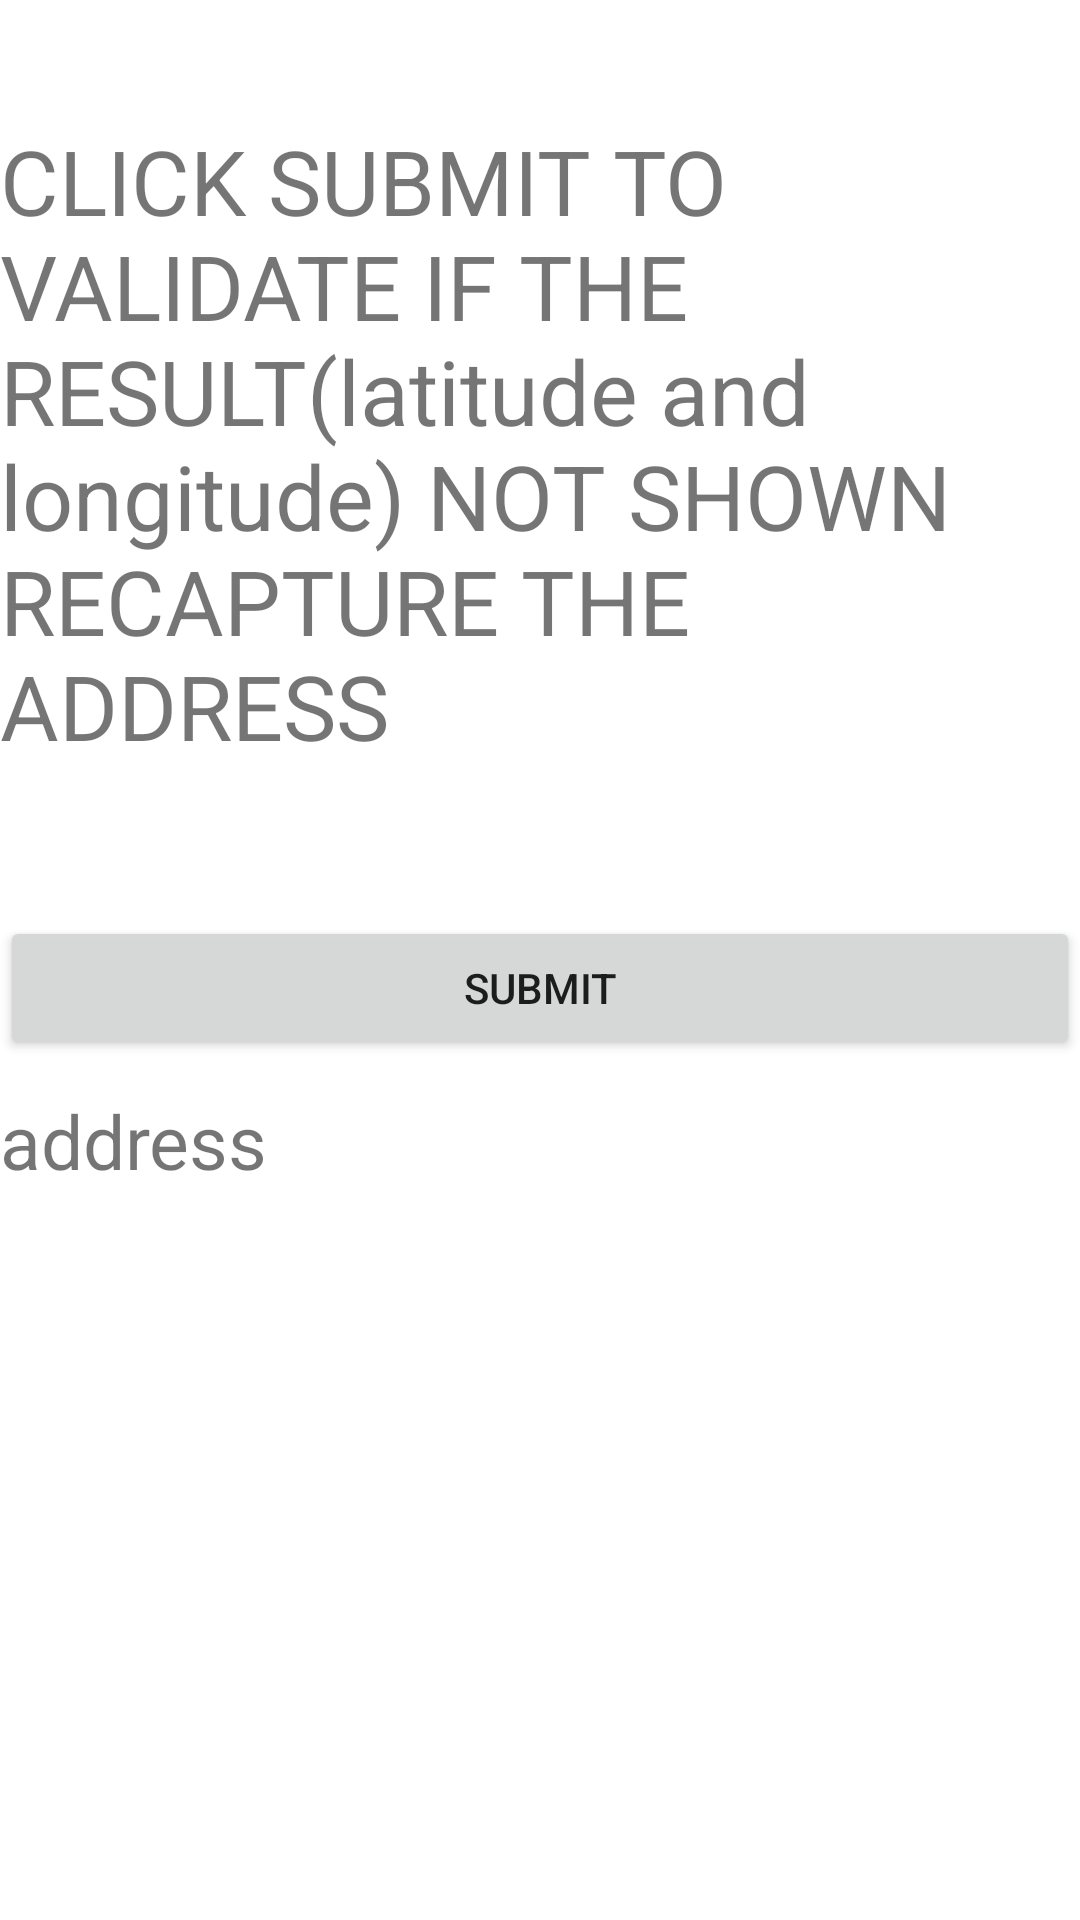

Reconstruct the res/layout file that produces this screen, plus the resources it refers to.
<!-- AndroidManifest.xml: application theme Theme.Ocrapplication -->
<!-- res/layout/activity_5.xml -->
<?xml version="1.0" encoding="utf-8"?>
<LinearLayout xmlns:android="http://schemas.android.com/apk/res/android"
    xmlns:app="http://schemas.android.com/apk/res-auto"
    xmlns:tools="http://schemas.android.com/tools"
    android:layout_width="match_parent"
    android:layout_height="match_parent"
    android:orientation="vertical"
    tools:context=".Activity5">
    <LinearLayout
        android:layout_width="match_parent"
        android:layout_height="wrap_content"
        android:layout_gravity="center">
        <EditText
            android:visibility="gone"
            android:layout_width="wrap_content"
            android:layout_height="wrap_content"
            android:layout_weight="1"
            android:id="@+id/et_place"
            android:hint="Enter the place name"/>
    </LinearLayout>
    <TextView
        android:layout_marginTop="40dp"
        android:textSize="30sp"
        android:text="CLICK SUBMIT TO VALIDATE IF THE RESULT(latitude and longitude) NOT SHOWN RECAPTURE THE ADDRESS"
        android:layout_width="match_parent"
        android:layout_height="wrap_content"/>

    <Button
        android:layout_marginTop="50dp"
        android:id="@+id/bt_submit"
        android:layout_width="match_parent"
        android:layout_height="wrap_content"
        android:text="submit" />
    <TextView
        android:layout_width="match_parent"
        android:layout_height="match_parent"
        android:text="address"
        android:id="@+id/tv_address"
        android:textSize="25sp"
        android:layout_gravity="center"
        android:layout_marginTop="10dp"/>



</LinearLayout>
<!-- resources referenced by this layout -->
<resources>
  <style name="Theme.Ocrapplication" parent="Theme.MaterialComponents.DayNight.DarkActionBar">
          
          <item name="colorPrimary">@color/purple_500</item>
          <item name="colorPrimaryVariant">@color/purple_700</item>
          <item name="colorOnPrimary">@color/white</item>
          
          <item name="colorSecondary">@color/teal_200</item>
          <item name="colorSecondaryVariant">@color/teal_700</item>
          <item name="colorOnSecondary">@color/black</item>
          
          <item name="android:statusBarColor" tools:targetApi="l">?attr/colorPrimaryVariant</item>
          
      </style>
  <!-- not gathered from this repository: default colours our renderer supplied (Android Studio template values) -->
  <color name="purple_500">#FF6200EE</color>
  <color name="purple_700">#FF3700B3</color>
  <color name="teal_200">#FF03DAC5</color>
  <color name="teal_700">#FF018786</color>
  <color name="black">#FF000000</color>
  <color name="white">#FFFFFFFF</color>
</resources>
